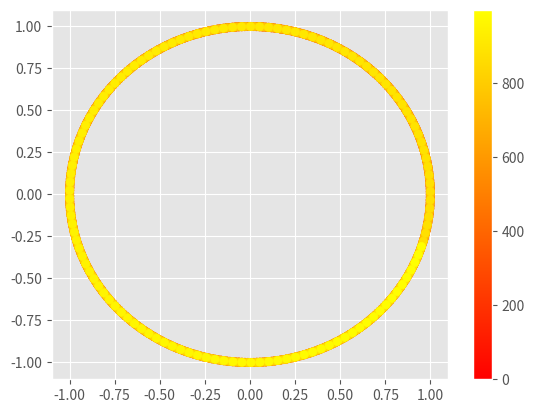

Reproduce this figure in Python.
import numpy as np
import matplotlib.pyplot as plt

plt.style.use("ggplot")


class PlanetMotion(object):
    def __init__(self):
        self.small_m = 1.0
        self.large_m = 1.0
        self.g_const = 1.0
        self.x = 1.0
        self.y = 0.0
        self.vx = 0.0
        self.vy = 1.0
        self.x_list = []
        self.y_list = []

    def eval_force(self, x, y):
        distance = (x ** 2 + y ** 2) ** 0.5
        fx = - (self.large_m * self.g_const / distance ** 3) * x
        fy = - (self.large_m * self.g_const / distance ** 3) * y
        return fx, fy

    def euler_dynamics(self, dt):
        fx, fy = self.eval_force(self.x, self.y)
        self.x_list.append(self.x)
        self.y_list.append(self.y)
        # update velocity
        self.vx += fx / self.small_m * dt
        self.vy += fy / self.small_m * dt
        # update position
        self.x += self.vx * dt
        self.y += self.vy * dt

    def leap_frog_dynamics(self, dt):
        fx, fy = self.eval_force(self.x, self.y)
        self.x_list.append(self.x)
        self.y_list.append(self.y)
        # update velocity
        self.vx += fx / self.small_m * 0.5 * dt
        self.vy += fy / self.small_m * 0.5 * dt
        # update position
        self.x += self.vx * dt
        self.y += self.vy * dt
        fx, fy = self.eval_force(self.x, self.y)
        # update velocity
        self.vx += fx * 0.5 * dt
        self.vy += fy * 0.5 * dt

    def runge_kutta_dynamics(self, dt):
        self.x_list.append(self.x)
        self.y_list.append(self.y)
        k1vx, k1vy = self.eval_force(self.x, self.y)
        k1vx = k1vx / self.small_m * dt
        k1vy = k1vy / self.small_m * dt
        k1x = self.vx * dt
        k1y = self.vy * dt

        k2vx, k2vy = self.eval_force(self.x + 0.5 * k1x, self.y + 0.5 * k1y)
        k2vx = k2vx / self.small_m * dt
        k2vy = k2vy / self.small_m * dt
        k2x = (self.vx + 0.5 * k1vx) * dt
        k2y = (self.vy + 0.5 * k1vy) * dt

        k3vx, k3vy = self.eval_force(self.x + 0.5 * k2x, self.y + 0.5 * k2y)
        k3vx = k3vx / self.small_m * dt
        k3vy = k3vy / self.small_m * dt
        k3x = (self.vx + 0.5 * k2vx) * dt
        k3y = (self.vy + 0.5 * k2vy) * dt

        k4vx, k4vy = self.eval_force(self.x + k3x, self.y + k3y)
        k4vx = k4vx / self.small_m * dt
        k4vy = k4vy / self.small_m * dt
        k4x = (self.vx + k3vx) * dt
        k4y = (self.vy + k3vy) * dt

        self.vx += (k1vx + 2 * k2vx + 2 * k3vx + k4vx) / 6.0
        self.vy += (k1vy + 2 * k2vy + 2 * k3vy + k4vy) / 6.0
        self.x += (k1x + 2 * k2x + 2 * k3x + k4x) / 6.0
        self.y += (k1y + 2 * k2y + 2 * k3y + k4y) / 6.0

    def plot_curvature(self):
        x_arr = np.array(self.x_list)
        y_arr = np.array(self.y_list)
        time_arr = np.arange(len(self.x_list))
        plt.scatter(x_arr, y_arr, c=time_arr, cmap="autumn")
        plt.colorbar()
        plt.show()


if __name__ == "__main__":
    system = PlanetMotion()
    num_time_steps = 1000
    dt = 0.05
    for i in range(num_time_steps):
        # system.euler_dynamics(dt)
        # system.leap_frog_dynamics(dt)
        system.runge_kutta_dynamics(dt)
    system.plot_curvature()
